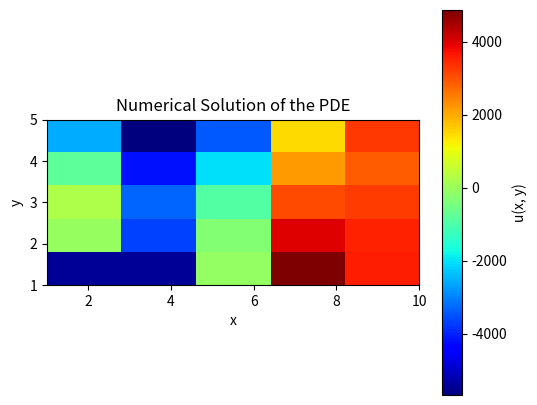

Write Python code to recreate this figure.
import numpy as np
import matplotlib.pyplot as plt
from scipy.sparse import diags
from scipy.sparse.linalg import spsolve

class InputParameters:
    def __init__(self, xl, xr, yl, yr, u1, hi2, k1, u2, u3, u4, f):
        self.xl = xl
        self.xr = xr
        self.yl = yl
        self.yr = yr
        self.u1 = u1  # Dirichlet on x = xl
        self.hi2 = hi2  # Coefficient for Robin condition on x = xr
        self.k1 = k1  # Function for diffusion coefficient
        self.u2 = u2  # Robin condition function on x = xr
        self.u3 = u3  # Dirichlet on y = yl
        self.u4 = u4  # Dirichlet on y = yr
        self.f = f  # Source function

def solve_pde(params, nx=50, ny=50):
    dx = (params.xr - params.xl) / (nx - 1)
    dy = (params.yr - params.yl) / (ny - 1)
    
    # Grid setup
    x_vals = np.linspace(params.xl, params.xr, nx)
    y_vals = np.linspace(params.yl, params.yr, ny)
    
    # Number of unknowns
    N = nx * ny
    
    # Coefficient matrix and right-hand side
    A = diags([-1, 4, -1], [-1, 0, 1], shape=(N, N)).tolil()
    b = np.zeros(N)
    
    # Construct the finite difference scheme
    for j in range(1, ny - 1):
        for i in range(1, nx - 1):
            idx = j * nx + i
            A[idx, idx] = -2 * (1/dx**2 + 1/dy**2)
            A[idx, idx - 1] = params.k1(x_vals[i]) / dx**2
            A[idx, idx + 1] = params.k1(x_vals[i]) / dx**2
            A[idx, idx - nx] = 1 / dy**2
            A[idx, idx + nx] = 1 / dy**2
            
            # Apply source function
            b[idx] = params.f(x_vals[i], y_vals[j])
    
    # Apply Dirichlet boundary conditions
    for i in range(nx):
        A[i, i] = 1  # Bottom boundary y = yl
        A[N - nx + i, N - nx + i] = 1  # Top boundary y = yr
        b[i] = params.u3(x_vals[i])
        b[N - nx + i] = params.u4(x_vals[i])
    
    for j in range(ny):
        A[j * nx, j * nx] = 1  # Left boundary x = xl
        b[j * nx] = params.u1(y_vals[j])
    
    # Apply Robin boundary condition at x = xr
    for j in range(ny):
        idx = j * nx + (nx - 1)
        A[idx, idx] = params.hi2 + params.k1(params.xr) / dx
        A[idx, idx - 1] = -params.k1(params.xr) / dx
        b[idx] = params.u2(y_vals[j])
    
    # Convert to sparse format and solve
    A = A.tocsc()
    u = spsolve(A, b)
    
    # Reshape solution into 2D array
    u = u.reshape((ny, nx))

    print(u)
    
    # Plot result
    plt.figure(figsize=(6, 5))
    plt.imshow(u, extent=[params.xl, params.xr, params.yl, params.yr], origin='lower', cmap='jet')
    plt.colorbar(label='u(x, y)')
    plt.title('Numerical Solution of the PDE')
    plt.xlabel('x')
    plt.ylabel('y')
    plt.show()
    
# Example usage
params = InputParameters(
    xl=1.0, xr=10.0, yl=1.0, yr=5.0,
    u1=lambda y: 3 + 2 * y**3,
    hi2=5.0,
    k1=lambda x: 2.0,
    u2=lambda y: 15000 + 10 * y**3 + 1800,
    u3=lambda x: 3 * x**3 + 2,
    u4=lambda x: 3 * x**3 + 250,
    f=lambda x, y: -36 * x - 12 * y
)

solve_pde(params, nx=5, ny=5)
